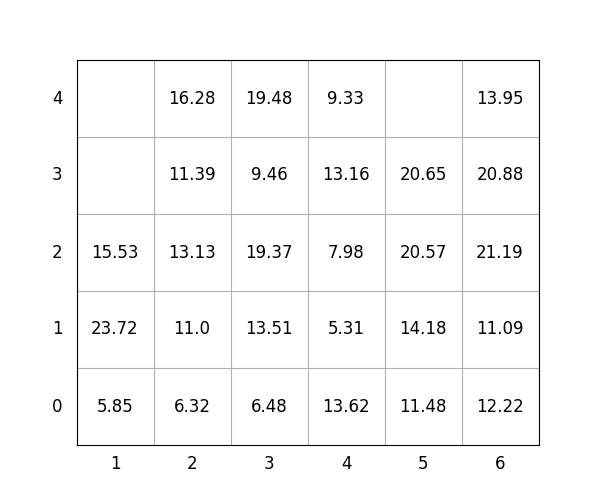

The table this chart was drawn from, first rows:
idx, loc_x, loc_y, loc_z, weight, group, score, seq, reloc, size(ft)
1, 6, 0, 0, 12.22, 2, 212.2, 1, 0, 20
2, 3, 0, 0, 6.48, 0, 6.48, 2, 0, 20
3, 6, 0, 1, 11.09, 3, 311.1, 3, 0, 20
4, 6, 0, 2, 21.19, 3, 321.2, 4, 1.0, 20
5, 6, 0, 3, 20.88, 3, 320.9, 5, 1.0, 20
6, 5, 0, 0, 11.48, 1, 111.5, 6, 0, 20
7, 3, 0, 1, 13.51, 0, 13.51, 7, 0, 20
8, 5, 0, 1, 14.18, 3, 314.2, 8, 0, 20
9, 3, 0, 2, 19.37, 1, 119.4, 9, 0, 20
10, 2, 0, 0, 6.32, 0, 6.32, 10, 0, 20
11, 6, 0, 4, 13.95, 3, 313.9, 11, 1.0, 20
12, 4, 0, 0, 13.62, 0, 13.62, 12, 0, 20
13, 3, 0, 3, 9.46, 2, 209.5, 13, 0, 20
14, 4, 0, 1, 5.31, 2, 205.3, 14, 0, 20
15, 3, 0, 4, 19.48, 2, 219.5, 15, 0, 20
16, 2, 0, 1, 11.0, 0, 11.0, 16, 0, 20
17, 2, 0, 2, 13.13, 1, 113.1, 17, 1.0, 20
18, 5, 0, 2, 20.57, 3, 320.6, 18, 0, 20
19, 5, 0, 3, 20.65, 3, 320.6, 19, 0, 20
20, 4, 0, 2, 7.98, 2, 208, 20, 0, 20
21, 2, 0, 3, 11.39, 1, 111.4, 21, 1.0, 20
22, 2, 0, 4, 16.28, 2, 216.3, 22, 1.0, 20
23, 1, 0, 0, 5.85, 0, 5.85, 23, 0, 20
24, 4, 0, 3, 13.16, 2, 213.2, 24, 0, 20
25, 1, 0, 1, 23.72, 0, 23.72, 25, 0, 20
26, 1, 0, 2, 15.53, 1, 115.5, 26, 0, 20
27, 4, 0, 4, 9.33, 3, 309.3, 27, 0, 20
